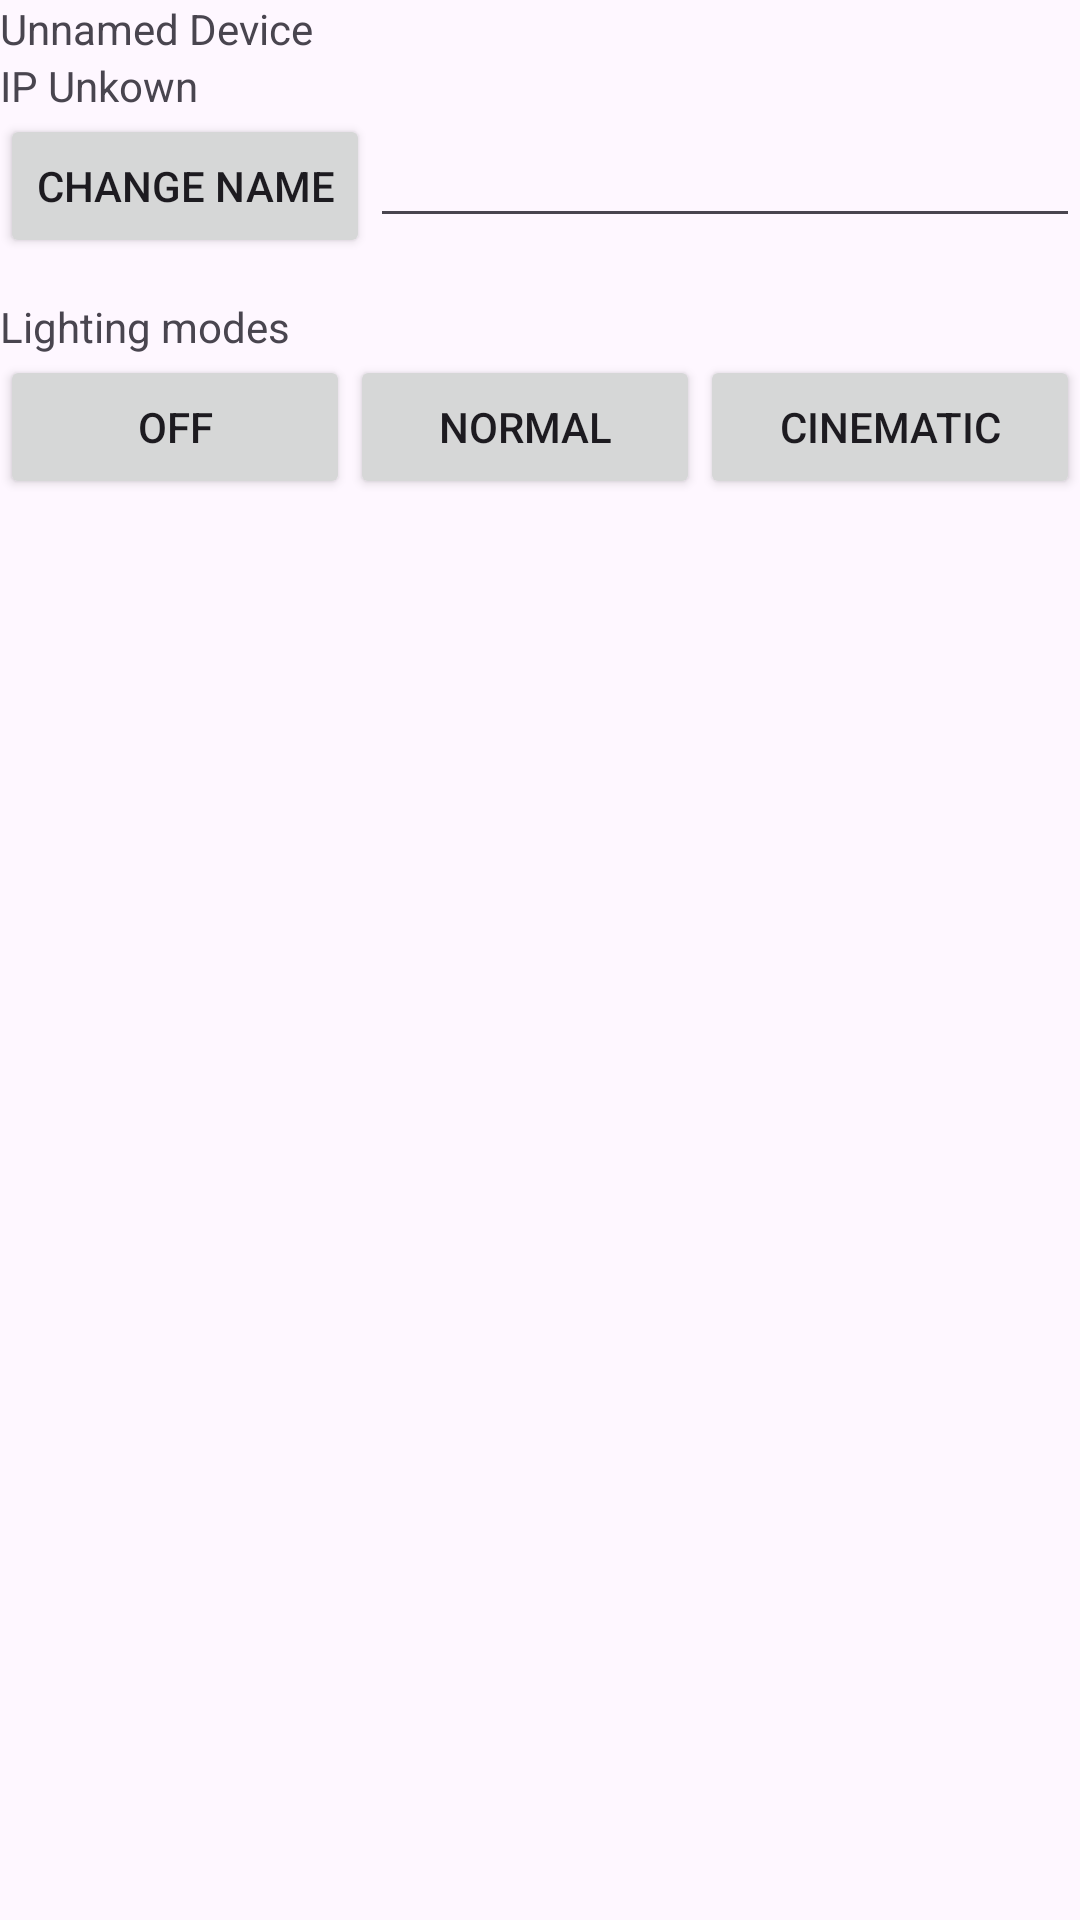

Write the Android layout XML for this screen, with the resource values it uses.
<!-- AndroidManifest.xml: application theme Theme.LEDSyncApp -->
<!-- res/layout/found_device.xml -->
<?xml version="1.0" encoding="utf-8"?>
<LinearLayout xmlns:android="http://schemas.android.com/apk/res/android"
    android:layout_width="match_parent"
    android:layout_height="match_parent"
    android:orientation="vertical">

    <TextView
        android:id="@+id/found_device_name"
        android:layout_width="wrap_content"
        android:layout_height="wrap_content"
        android:text="Unnamed Device" />

    <TextView
        android:id="@+id/found_device_ip"
        android:layout_width="wrap_content"
        android:layout_height="wrap_content"
        android:text="IP Unkown" />

    <LinearLayout
        android:layout_width="match_parent"
        android:layout_height="wrap_content"
        android:orientation="horizontal">

        <Button
            android:id="@+id/change_name_button"
            android:layout_width="wrap_content"
            android:layout_height="wrap_content"
            android:text="Change name" />

        <EditText
            android:id="@+id/name_textbox"
            android:layout_width="wrap_content"
            android:layout_height="wrap_content"
            android:layout_weight="1"
            android:ems="10"
            android:inputType="text" />
    </LinearLayout>

    <TextView
        android:id="@+id/textView"
        android:layout_width="match_parent"
        android:layout_height="wrap_content"
        android:paddingTop="40px"
        android:text="Lighting modes" />

    <LinearLayout
        android:layout_width="match_parent"
        android:layout_height="wrap_content"
        android:orientation="horizontal">

        <Button
            android:id="@+id/toggle_button"
            android:layout_width="wrap_content"
            android:layout_height="wrap_content"
            android:layout_weight="1"
            android:text="Off" />

        <Button
            android:id="@+id/normal_mode_button"
            android:layout_width="wrap_content"
            android:layout_height="wrap_content"
            android:layout_weight="1"
            android:text="Normal" />

        <Button
            android:id="@+id/cinematic_mode_button"
            android:layout_width="wrap_content"
            android:layout_height="wrap_content"
            android:layout_weight="1"
            android:text="Cinematic" />
    </LinearLayout>

</LinearLayout>
<!-- resources referenced by this layout -->
<resources>
  <style name="Theme.LEDSyncApp" parent="Base.Theme.LEDSyncApp" />
  <style name="Base.Theme.LEDSyncApp" parent="Theme.Material3.DayNight.NoActionBar">
          
          
      </style>
</resources>
